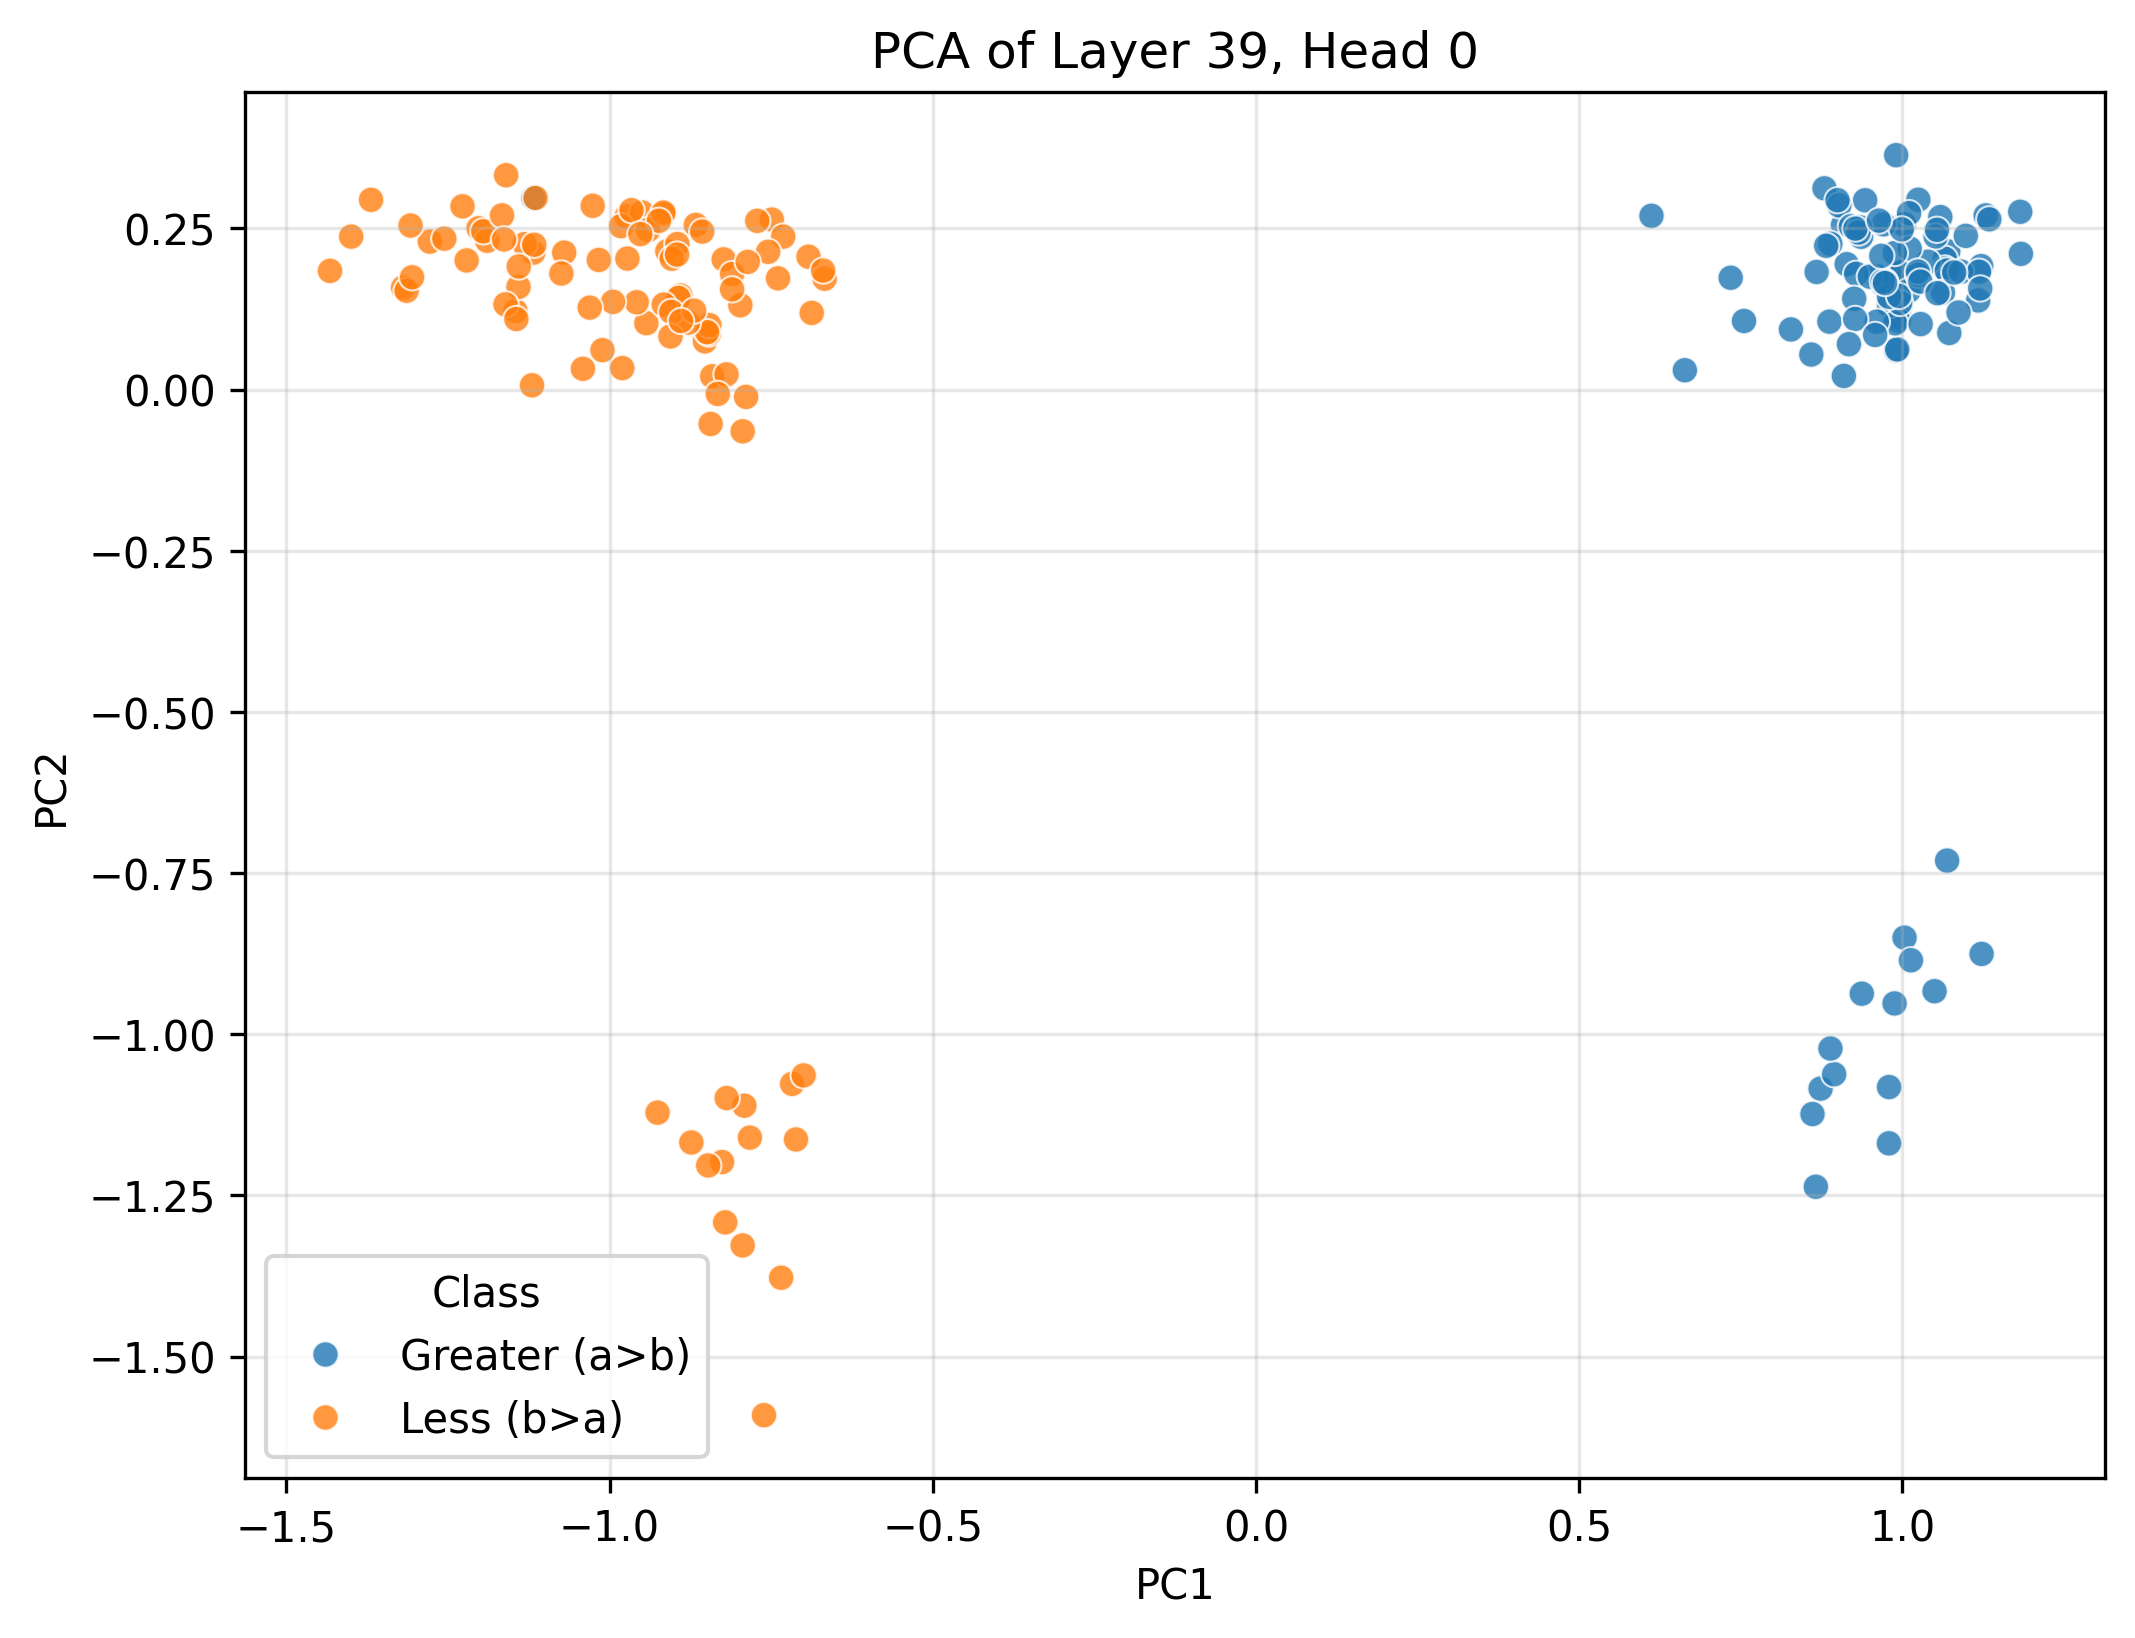

Data behind this chart, as committed beside it:
PC1, PC2, Class
0.8796, 0.312, Greater (a>b)
0.9956, 0.1254, Greater (a>b)
1.003, -0.8502, Greater (a>b)
0.9082, 0.2552, Greater (a>b)
1.025, 0.2943, Greater (a>b)
1.002, 0.2566, Greater (a>b)
0.996, 0.18, Greater (a>b)
0.7551, 0.1063, Greater (a>b)
0.9361, 0.2368, Greater (a>b)
1.117, 0.1382, Greater (a>b)
0.9424, 0.2935, Greater (a>b)
0.9139, 0.1944, Greater (a>b)
1.129, 0.2701, Greater (a>b)
0.8735, -1.084, Greater (a>b)
0.9712, 0.2562, Greater (a>b)
0.9905, 0.3635, Greater (a>b)
0.9024, 0.2856, Greater (a>b)
1.071, 0.2142, Greater (a>b)
0.9787, 0.1597, Greater (a>b)
0.8276, 0.09316, Greater (a>b)
0.9689, 0.1639, Greater (a>b)
1.073, 0.08766, Greater (a>b)
0.9205, 0.2532, Greater (a>b)
0.7345, 0.1734, Greater (a>b)
0.9995, 0.1824, Greater (a>b)
1.066, 0.2029, Greater (a>b)
0.8945, -1.062, Greater (a>b)
1.059, 0.2674, Greater (a>b)
1.01, 0.2735, Greater (a>b)
1.052, 0.2374, Greater (a>b)
0.9733, 0.1672, Greater (a>b)
1.05, -0.9333, Greater (a>b)
1.123, -0.8754, Greater (a>b)
0.9902, 0.06044, Greater (a>b)
0.9347, 0.2515, Greater (a>b)
1.066, 0.1876, Greater (a>b)
0.9322, 0.2435, Greater (a>b)
1.04, 0.1982, Greater (a>b)
0.9946, 0.1142, Greater (a>b)
0.9942, 0.1068, Greater (a>b)
0.9921, 0.06222, Greater (a>b)
0.9794, 0.1306, Greater (a>b)
0.9888, 0.1026, Greater (a>b)
0.6119, 0.2695, Greater (a>b)
1.135, 0.264, Greater (a>b)
0.861, -1.124, Greater (a>b)
1.122, 0.1914, Greater (a>b)
1.01, 0.1531, Greater (a>b)
0.9603, 0.176, Greater (a>b)
1.069, 0.1845, Greater (a>b)
1.183, 0.2104, Greater (a>b)
1.091, 0.1829, Greater (a>b)
1.011, 0.2187, Greater (a>b)
1.054, 0.2477, Greater (a>b)
0.9286, 0.1795, Greater (a>b)
0.9606, 0.1052, Greater (a>b)
0.9497, 0.175, Greater (a>b)
0.9884, 0.2118, Greater (a>b)
0.9991, 0.2484, Greater (a>b)
0.9965, 0.1342, Greater (a>b)
... 140 more rows
